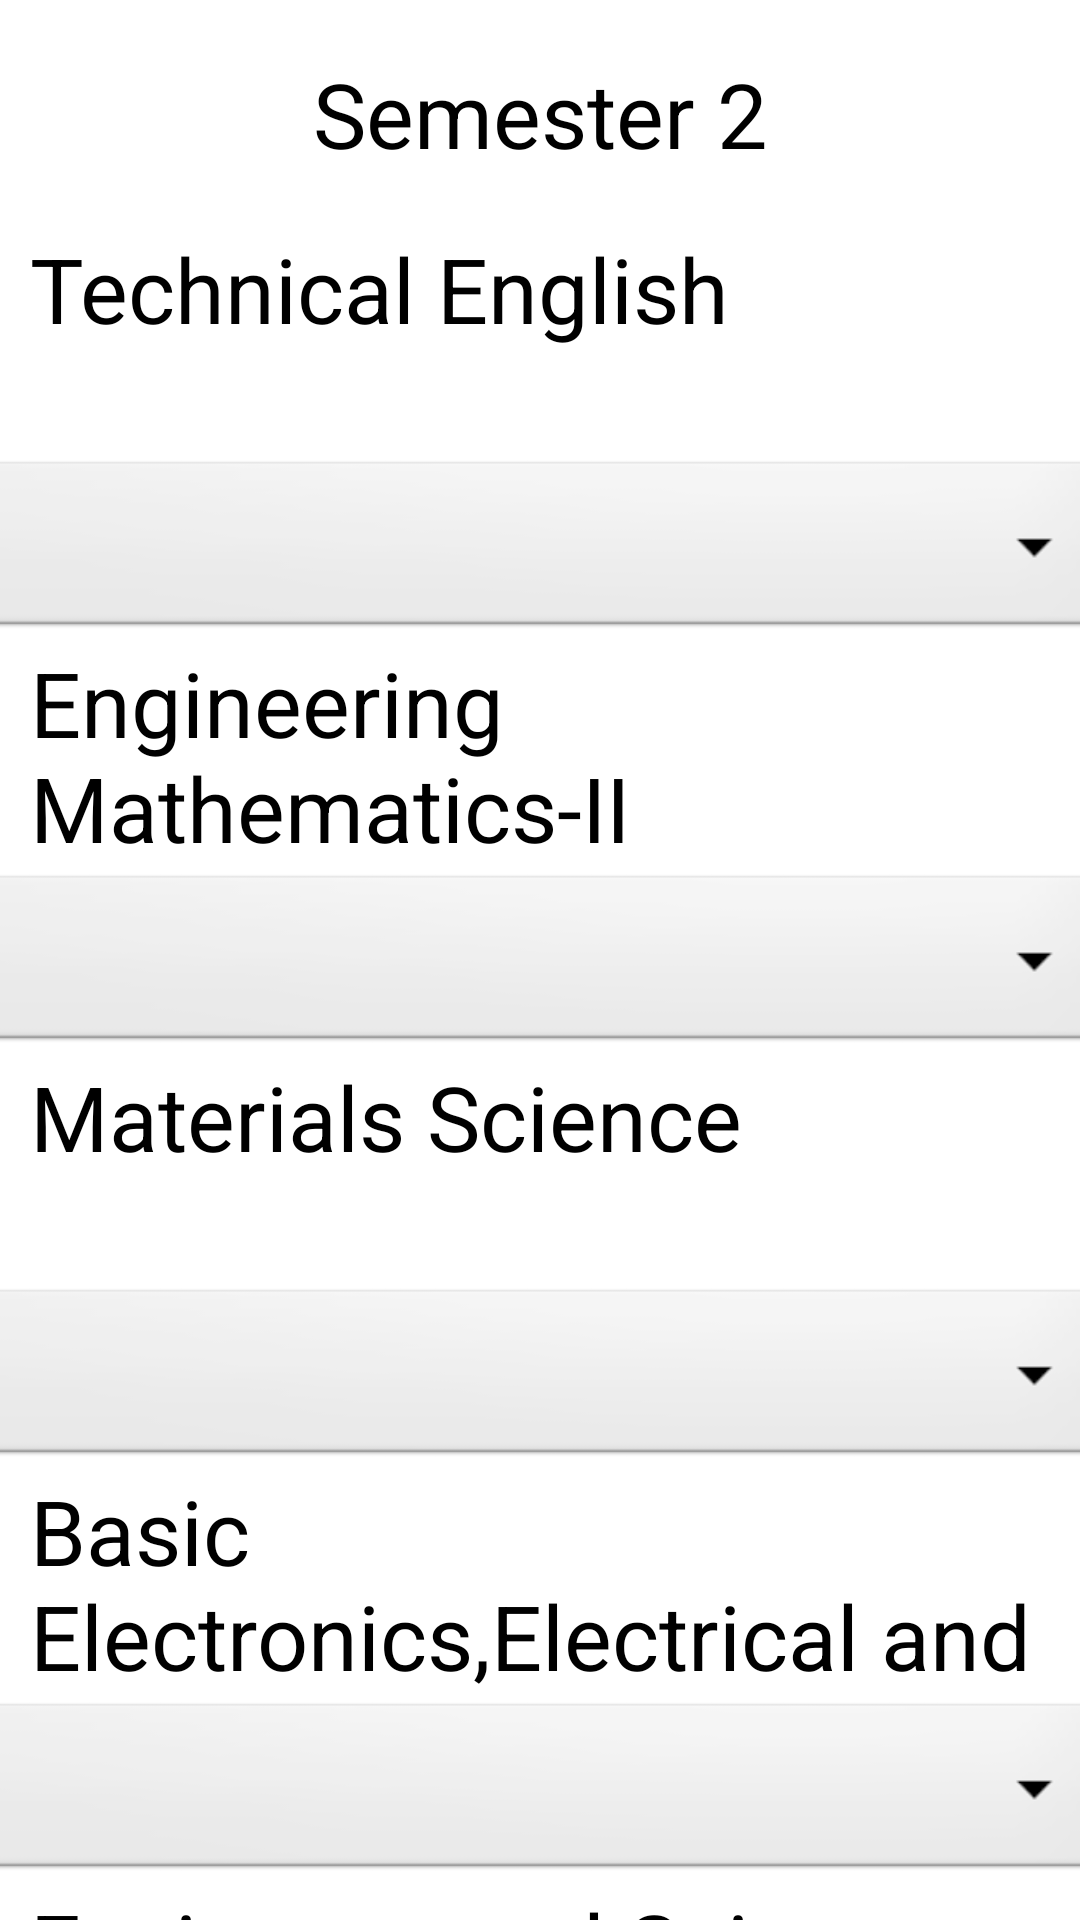

Reconstruct the res/layout file that produces this screen, plus the resources it refers to.
<!-- AndroidManifest.xml: application theme Theme.GPACALCULATOR -->
<!-- res/layout/sem2_mech_sgpa.xml -->
<?xml version="1.0" encoding="utf-8"?>
<androidx.constraintlayout.widget.ConstraintLayout xmlns:android="http://schemas.android.com/apk/res/android"
    xmlns:app="http://schemas.android.com/apk/res-auto"
    xmlns:tools="http://schemas.android.com/tools"
    android:layout_width="match_parent"
    android:layout_height="match_parent"
    tools:context=".sem2_mech_sgpa">
    <ScrollView
        android:layout_width="match_parent"
        android:layout_height="match_parent"
        app:layout_constraintBottom_toBottomOf="parent"
        app:layout_constraintStart_toStartOf="parent">

        <LinearLayout
            android:layout_width="match_parent"
            android:layout_height="match_parent"
            android:orientation="vertical">

            <TextView
                android:layout_width="match_parent"
                android:layout_height="76dp"
                android:text="Semester 2"
                android:textSize="30dp"
                android:gravity="center"
                />
            <TextView
                android:layout_width="match_parent"
                android:layout_height="76dp"
                android:layout_marginLeft="10dp"
                android:text="Technical English"
                
                android:textSize="30dp"
                />
            <Spinner
                android:id="@+id/spinner2"
                android:layout_width="377dp"
                android:layout_height="62dp"
                android:layout_gravity="center"
                android:background="@android:drawable/btn_dropdown" />
            <TextView
                android:layout_width="match_parent"
                android:layout_height="76dp"
                android:layout_marginLeft="10dp"
                android:text="Engineering Mathematics-II"
                
                android:textSize="30dp"
                />
            <Spinner
                android:id="@+id/spinner3"
                android:layout_width="377dp"
                android:layout_height="62dp"
                android:layout_gravity="center"
                android:background="@android:drawable/btn_dropdown" />
            <TextView
                android:layout_width="match_parent"
                android:layout_height="76dp"
                android:layout_marginLeft="10dp"
                android:text="Materials Science"
                
                android:textSize="30dp"
                />
            <Spinner
                android:id="@+id/spinner4"
                android:layout_width="377dp"
                android:layout_height="62dp"
                android:layout_gravity="center"
                android:background="@android:drawable/btn_dropdown" />
            <TextView
                android:layout_width="match_parent"
                android:layout_height="76dp"
                android:layout_marginLeft="10dp"
                android:text="Basic Electronics,Electrical and Instrumentation Engineering"
                
                android:textSize="30dp"
                />
            <Spinner
                android:id="@+id/spinner5"
                android:layout_width="377dp"
                android:layout_height="62dp"
                android:layout_gravity="center"
                android:background="@android:drawable/btn_dropdown" />
            <TextView
                android:layout_width="match_parent"
                android:layout_height="76dp"
                android:layout_marginLeft="10dp"
                android:text="Environmental Science and Engineering"
                
                android:textSize="30dp"
                />
            <Spinner
                android:id="@+id/spinner6"
                android:layout_width="377dp"
                android:layout_height="62dp"
                android:layout_marginTop="30dp"
                android:layout_gravity="center"
                android:background="@android:drawable/btn_dropdown" />
            <TextView
                android:layout_width="match_parent"
                android:layout_height="76dp"
                android:text="Engineering Mechanics"
                
                android:textSize="30dp"
                android:layout_marginLeft="10dp"
                />
            <Spinner
                android:id="@+id/spinner7"
                android:layout_width="377dp"
                android:layout_height="62dp"
                android:layout_gravity="center"
                android:background="@android:drawable/btn_dropdown" />
            <TextView
                android:layout_width="match_parent"
                android:layout_height="76dp"
                android:text="Basic Electronics,Electrical and Instrumentation Engineering Lab"
                android:layout_marginLeft="10dp"
                
                android:textSize="30dp"
                />
            <Spinner
                android:id="@+id/spinner8"
                android:layout_width="377dp"
                android:layout_height="62dp"
                android:layout_gravity="center"
                android:layout_marginTop="30dp"
                android:background="@android:drawable/btn_dropdown" />
            <TextView
                android:layout_width="match_parent"
                android:layout_height="76dp"
                android:text="Engineering Practices Lab"
                android:layout_marginLeft="10dp"
                android:layout_marginTop="1dp"
                android:textSize="30dp"
                />
            <Spinner
                android:id="@+id/spinner9"
                android:layout_width="377dp"
                android:layout_height="62dp"
                android:layout_gravity="center"
                android:background="@android:drawable/btn_dropdown" />
            <Button
                android:id="@+id/button"
                android:layout_width="165dp"
                android:layout_marginTop="20dp"
                android:layout_height="69dp"
                android:layout_gravity="center"
                android:text="Show SGPA" />

            <TextView
                android:id="@+id/textView"
                android:layout_width="match_parent"
                android:layout_height="124dp"
                android:textSize="30dp"
                android:layout_marginLeft="10dp"
                android:layout_marginTop="30dp"
                android:textStyle="bold"
                android:text="" />
        </LinearLayout>
    </ScrollView>
</androidx.constraintlayout.widget.ConstraintLayout>
<!-- resources referenced by this layout -->
<resources>

</resources>
